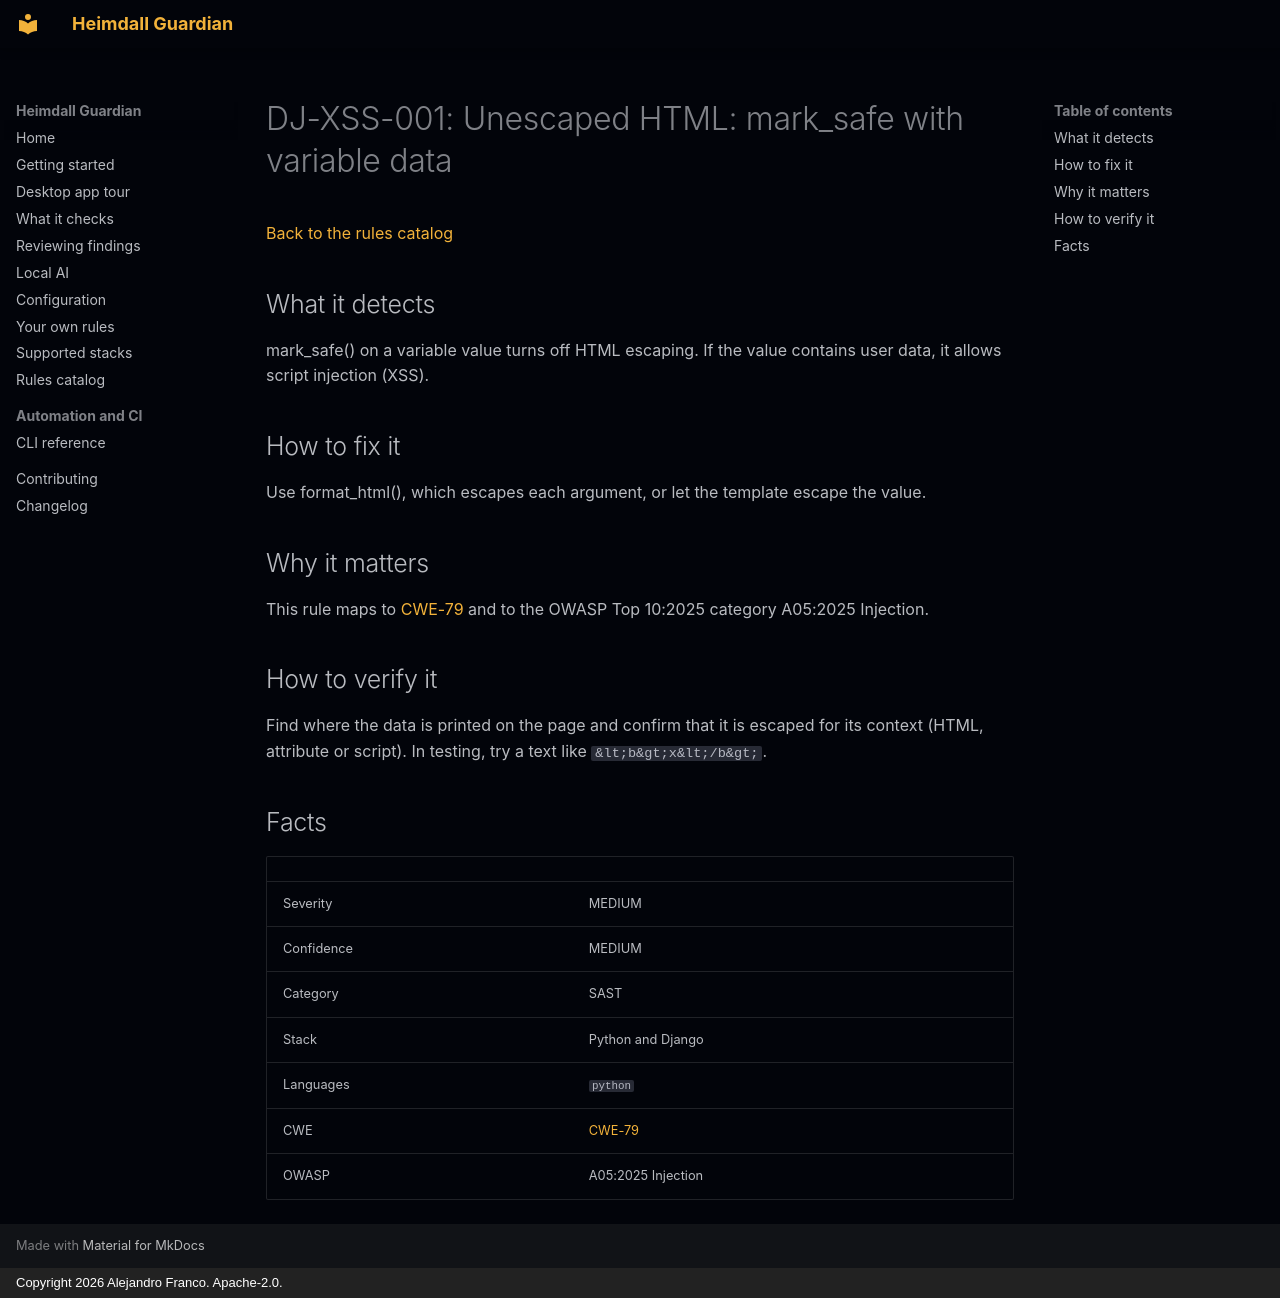

repository: jafrancov/heimdall-guardian · page: rules/DJ-XSS-001/index.html · generator: mkdocs · copyright: Copyright 2026 Alejandro Franco. Apache-2.0.

# DJ-XSS-001: Unescaped HTML: mark_safe with variable data

[Back to the rules catalog](index.md)

## What it detects

mark_safe() on a variable value turns off HTML escaping. If the value contains user data, it allows script injection (XSS).

## How to fix it

Use format_html(), which escapes each argument, or let the template escape the value.

## Why it matters

This rule maps to [CWE-79](https://cwe.mitre.org/data/definitions/79.html) and to the OWASP Top 10:2025 category A05:2025 Injection.

## How to verify it

Find where the data is printed on the page and confirm that it is escaped for its context (HTML, attribute or script). In testing, try a text like `&lt;b&gt;x&lt;/b&gt;`.

## Facts

| | |
|---|---|
| Severity | MEDIUM |
| Confidence | MEDIUM |
| Category | SAST |
| Stack | Python and Django |
| Languages | `python` |
| CWE | [CWE-79](https://cwe.mitre.org/data/definitions/79.html) |
| OWASP | A05:2025 Injection |
